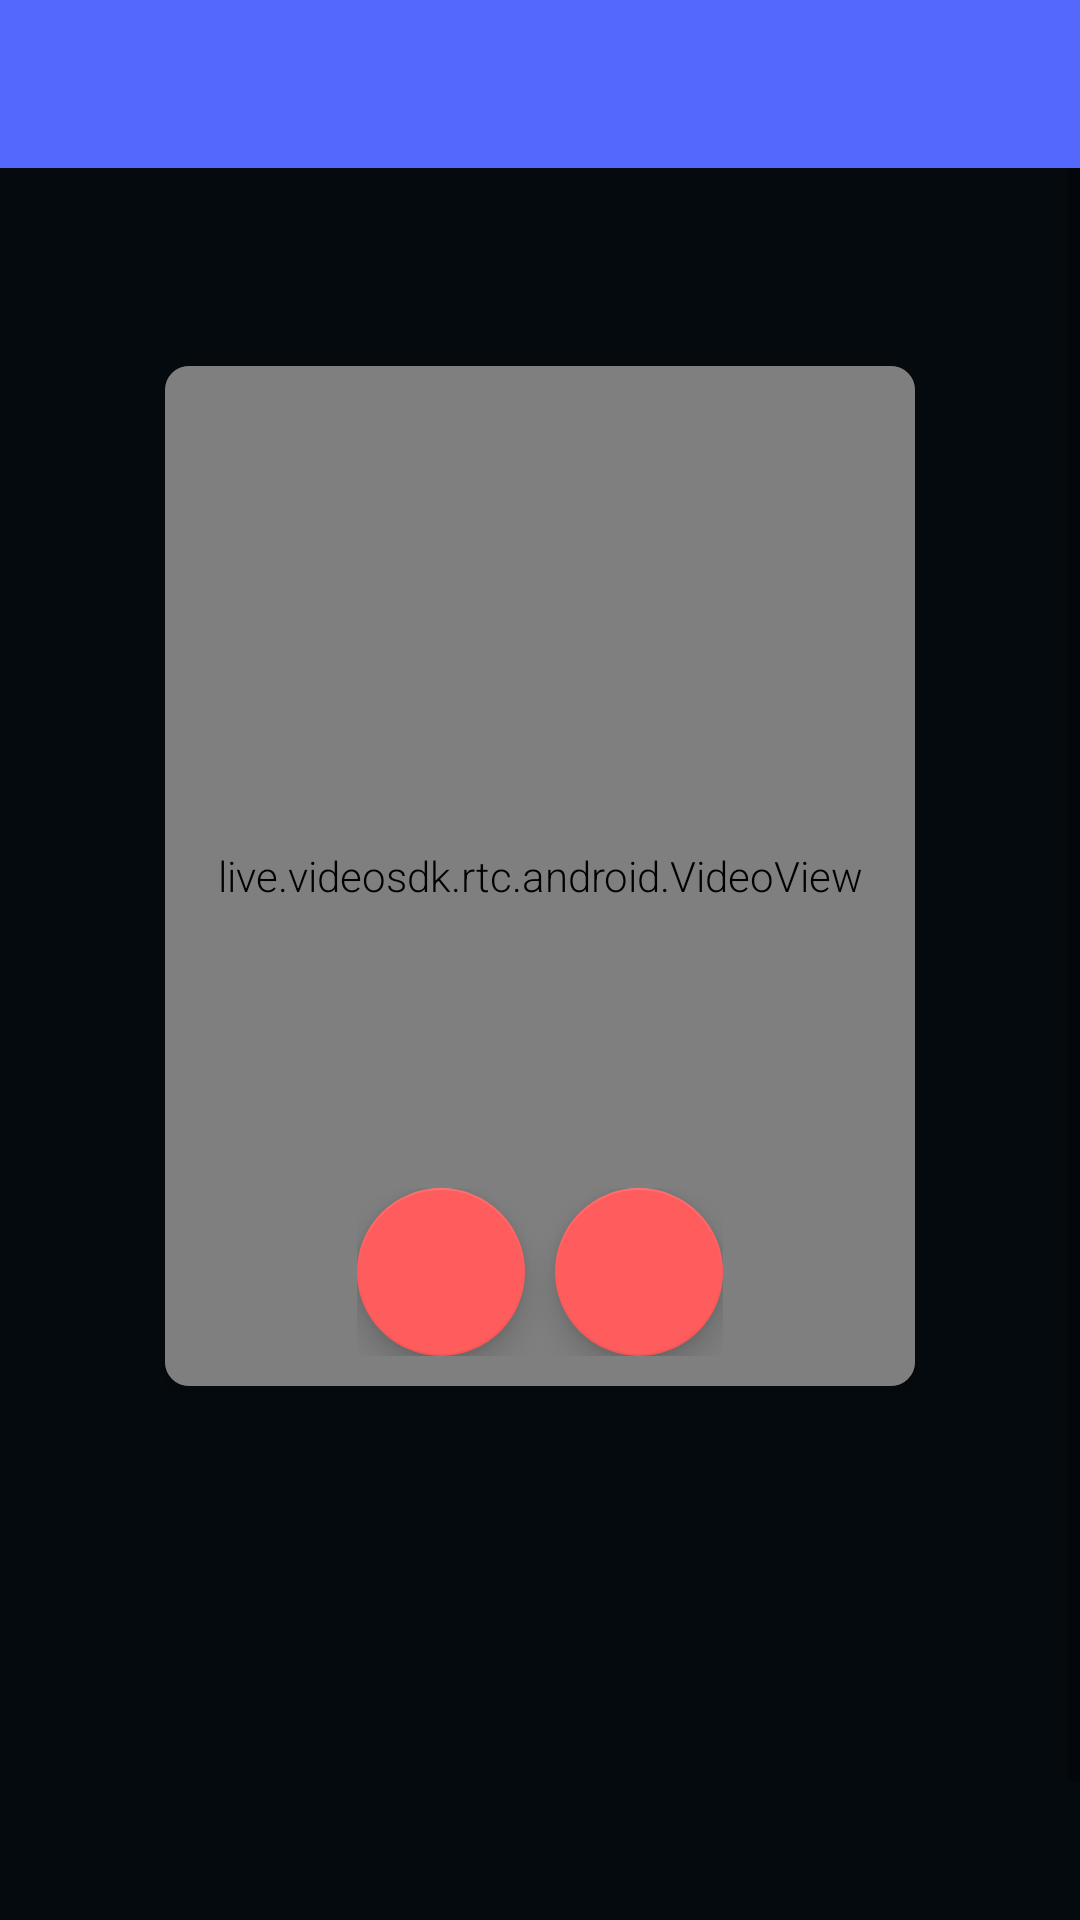

Here is an Android app screen rendered from its layout file. Give the layout XML and the strings, colors and styles it references.
<!-- AndroidManifest.xml: application theme Theme.VideoSDKRTC -->
<!-- res/layout/activity_create_or_join.xml -->
<?xml version="1.0" encoding="utf-8"?>
<LinearLayout xmlns:android="http://schemas.android.com/apk/res/android"
    xmlns:app="http://schemas.android.com/apk/res-auto"
    xmlns:tools="http://schemas.android.com/tools"
    android:layout_width="match_parent"
    android:layout_height="match_parent"
    android:orientation="vertical">

    <androidx.appcompat.widget.Toolbar
        android:id="@+id/toolbar"
        android:layout_width="match_parent"
        android:layout_height="?attr/actionBarSize"
        android:background="?attr/colorPrimary"
        app:titleTextColor="@color/white"
        app:theme="@style/ToolbarColoredBackArrow"
        app:popupTheme="@style/Theme.VideoSDKRTC"
        app:contentInsetStartWithNavigation="0dp"
        app:titleMarginStart="0dp"/>

    <ScrollView
        android:layout_width="match_parent"
        android:layout_height="match_parent"
        android:fillViewport="true">

        <LinearLayout
            android:layout_width="match_parent"
            android:layout_height="match_parent"
            android:layout_marginTop="50dp"
            android:orientation="vertical">

            <androidx.cardview.widget.CardView
                android:layout_width="wrap_content"
                android:layout_height="wrap_content"
                android:layout_gravity="center_horizontal"
                android:layout_marginVertical="16dp"
                app:cardCornerRadius="8dp"
                android:backgroundTint="@color/md_grey_700"
                app:strokeColor="@color/md_grey_700">

                <live.videosdk.rtc.android.VideoView
                    android:id="@+id/joiningView"
                    android:layout_width="250dp"
                    android:layout_height="340dp" />

                <LinearLayout
                    android:layout_width="wrap_content"
                    android:layout_height="wrap_content"
                    android:layout_marginBottom="10dp"
                    android:layout_gravity="center_horizontal|bottom"
                    android:orientation="horizontal">

                    <com.google.android.material.floatingactionbutton.FloatingActionButton
                        android:id="@+id/btnMic"
                        android:layout_width="wrap_content"
                        android:layout_height="wrap_content"
                        android:src="@drawable/ic_mic_off"
                        app:backgroundTint="@color/md_red_400"
                        app:tint="@color/white" />


                    <com.google.android.material.floatingactionbutton.FloatingActionButton
                        android:id="@+id/btnWebcam"
                        android:layout_width="wrap_content"
                        android:layout_height="wrap_content"
                        android:layout_marginLeft="10dp"
                        android:src="@drawable/ic_video_camera_off"
                        app:backgroundTint="@color/md_red_400"
                        app:tint="@color/white" />

                </LinearLayout>

            </androidx.cardview.widget.CardView>

            <LinearLayout
                android:layout_width="wrap_content"
                android:layout_height="0dp"
                android:layout_weight="1">
            </LinearLayout>

            <LinearLayout
                android:id="@+id/fragContainer"
                android:layout_width="match_parent"
                android:layout_height="wrap_content"/>

        </LinearLayout>

    </ScrollView>


</LinearLayout>
<!-- resources referenced by this layout -->
<resources>
  <color name="md_grey_700">#616161</color>
  <color name="md_red_400">#FF5D5D</color>
  <color name="white">#FFFFFFFF</color>
  <style name="Theme.VideoSDKRTC" parent="Theme.MaterialComponents.Light.DarkActionBar">
          
          <item name="colorPrimary">@color/colorPrimary</item>
          <item name="colorPrimaryVariant">@color/colorPrimaryVariant</item>
          <item name="colorOnPrimary">@color/white</item>
          
          <item name="colorSecondary">@color/colorPrimary</item>
          <item name="colorSecondaryVariant">@color/colorPrimaryVariant</item>
          <item name="colorOnSecondary">@color/white</item>
          
          <item name="android:statusBarColor" tools:targetApi="l">?attr/colorPrimaryVariant</item>
          <item name="android:windowBackground">@color/colorbackground</item>
          <item name="windowActionBar">false</item>
          <item name="windowNoTitle">true</item>
          <item name="bottomSheetDialogTheme">@style/AppBottomSheetDialogTheme</item>
          <item name="android:textViewStyle">@style/RobotoTextViewStyle</item>
          <item name="snackbarStyle">@style/Widget.App.Snackbar</item>
          <item name="android:dropDownListViewStyle">@style/ListViewStyle</item>
          <item name="popupMenuBackground">@drawable/et_style</item>
          <item name="android:popupMenuStyle">@style/popupBg</item>
          <item name="android:textAppearanceLargePopupMenu">@style/myPopupMenuTextAppearanceLarge</item>
          <item name="android:textAppearanceSmallPopupMenu">@style/myPopupMenuTextAppearanceSmall</item>
          
      </style>
  <style name="ToolbarColoredBackArrow" parent="Theme.VideoSDKRTC">
          <item name="android:textColorSecondary">@color/white</item>
      </style>
  <color name="colorPrimary">#5568FE</color>
  <color name="colorPrimaryVariant">#1A1C22</color>
  <color name="colorbackground">#050A0E</color>
  <style name="AppBottomSheetDialogTheme" parent="Theme.Design.Light.BottomSheetDialog">
          <item name="bottomSheetStyle">@style/AppModalStyle</item>
      </style>
  <style name="RobotoTextViewStyle" parent="android:Widget.TextView">
          <item name="android:fontFamily">sans-serif-light</item>
      </style>
  <style name="Widget.App.Snackbar" parent="Widget.MaterialComponents.Snackbar">
          <item name="materialThemeOverlay">@style/ThemeOverlay.App.Snackbar</item>
          <item name="actionTextColorAlpha">1</item>
      </style>
  <style name="ListViewStyle" parent="android:style/Widget.ListView.DropDown">
          <item name="android:listSelector">@drawable/selector_popup_menu_dropdown</item>
          <item name="android:divider">@color/md_grey_200</item>
          <item name="android:dividerHeight">2dp</item>
      </style>
  <style name="popupBg" parent="Widget.MaterialComponents.PopupMenu">
          <item name="android:popupBackground">@drawable/popup_style</item>
          <item name="android:dropDownHorizontalOffset">-4dp</item>
          <item name="android:dropDownVerticalOffset">4dp</item>
          <item name="android:dropDownSelector">@drawable/selector_popup_menu_dropdown</item>
      </style>
  <style name="myPopupMenuTextAppearanceLarge" parent="@android:style/TextAppearance.DeviceDefault.Widget.PopupMenu.Large">
          <item name="android:textColor">@color/white</item>
          <item name="android:textSize">18dp</item>
      </style>
  <style name="myPopupMenuTextAppearanceSmall" parent="@android:style/TextAppearance.DeviceDefault.Widget.PopupMenu.Small">
          <item name="android:textColor">@color/white</item>
          <item name="android:textSize">7dp</item>
      </style>
  <style name="AppModalStyle" parent="Widget.Design.BottomSheet.Modal">
          <item name="android:background">@drawable/rounded_dialog</item>
      </style>
  <style name="ThemeOverlay.App.Snackbar" parent="">
          <item name="colorPrimary">@color/white</item>
          <item name="colorOnSurface">@color/white</item>
      </style>
  <color name="md_grey_200">#404B53</color>
</resources>
